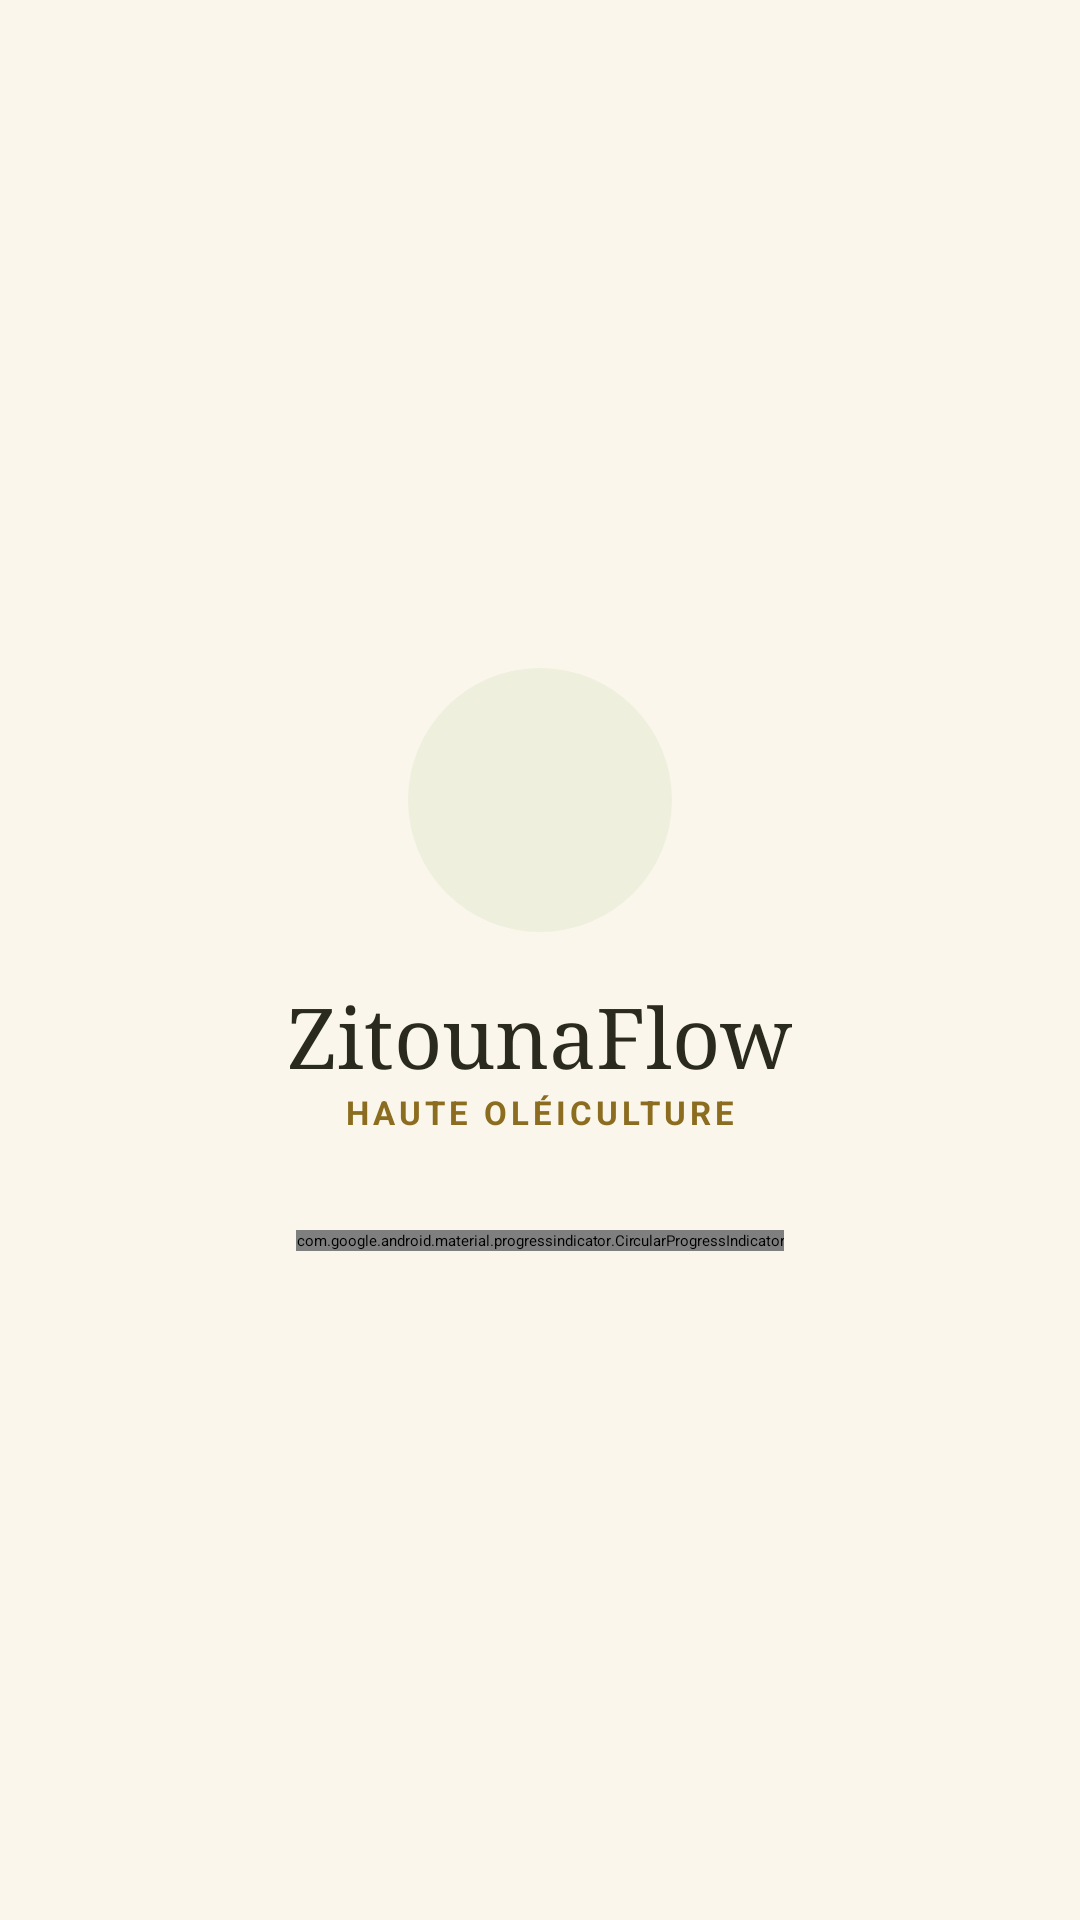

Write the Android layout XML for this screen, with the resource values it uses.
<!-- AndroidManifest.xml: application theme Theme.ZitounaProject -->
<!-- res/layout/activity_main.xml -->
<?xml version="1.0" encoding="utf-8"?>
<LinearLayout xmlns:android="http://schemas.android.com/apk/res/android"
    xmlns:app="http://schemas.android.com/apk/res-auto"
    xmlns:tools="http://schemas.android.com/tools"
    android:id="@+id/main"
    android:layout_width="match_parent"
    android:layout_height="match_parent"
    android:background="@color/cream"
    android:gravity="center"
    android:orientation="vertical"
    tools:context=".MainActivity">

    <FrameLayout
        android:layout_width="88dp"
        android:layout_height="88dp"
        android:layout_gravity="center_horizontal"
        android:layout_marginTop="0dp"
        android:background="@drawable/bg_circle_olive_light">

        <ImageView
            android:layout_width="40dp"
            android:layout_height="40dp"
            android:layout_gravity="center"
            android:contentDescription="@null"
            android:src="@drawable/ic_leaf"
            app:tint="@color/olive_700" />
    </FrameLayout>

    <TextView
        android:layout_width="wrap_content"
        android:layout_height="wrap_content"
        android:layout_marginTop="16dp"
        android:text="@string/app_name"
        android:textAppearance="@style/TextAppearance.Zitouna.Display" />

    <TextView
        android:layout_width="wrap_content"
        android:layout_height="wrap_content"
        android:text="@string/app_tagline"
        android:textAppearance="@style/TextAppearance.Zitouna.Overline" />

    <com.google.android.material.progressindicator.CircularProgressIndicator
        android:layout_width="wrap_content"
        android:layout_height="wrap_content"
        android:layout_marginTop="32dp"
        android:indeterminate="true"
        app:indicatorColor="@color/olive_700" />
</LinearLayout>
<!-- resources referenced by this layout -->
<resources>
  <color name="cream">#FAF6EB</color>
  <color name="olive_700">#4E5D23</color>
  <!-- drawable bg_circle_olive_light (drawable) -->
  <?xml version="1.0" encoding="utf-8"?>
  <shape xmlns:android="http://schemas.android.com/apk/res/android" android:shape="oval">
      <solid android:color="@color/olive_100" />
  </shape>
  <string name="app_name">ZitounaFlow</string>
  <string name="app_tagline">Haute oléiculture</string>
  <style name="TextAppearance.Zitouna.Display" parent="TextAppearance.Material3.HeadlineMedium">
          <item name="android:fontFamily">serif</item>
          <item name="android:textColor">@color/ink</item>
          <item name="android:textSize">28sp</item>
      </style>
  <style name="TextAppearance.Zitouna.Overline" parent="TextAppearance.Material3.LabelSmall">
          <item name="android:textColor">@color/gold_dark</item>
          <item name="android:textSize">11sp</item>
          <item name="android:textStyle">bold</item>
          <item name="android:letterSpacing">0.12</item>
          <item name="android:textAllCaps">true</item>
      </style>
  <style name="Theme.ZitounaProject" parent="Base.Theme.ZitounaProject" />
  <color name="olive_100">#EEF0DD</color>
  <color name="ink">#2A2A1F</color>
  <color name="gold_dark">#8C6D1F</color>
  <color name="white">#FFFFFFFF</color>
  <color name="olive_900">#2F3A12</color>
  <color name="gold">#C9A24A</color>
  <color name="gold_light">#F3E7C4</color>
  <color name="muted">#7B7A66</color>
  <color name="stroke">#E6DEC6</color>
  <color name="error">#B3261E</color>
  <style name="Widget.Zitouna.Button" parent="Widget.Material3.Button">
          <item name="cornerRadius">28dp</item>
          <item name="android:minHeight">56dp</item>
          <item name="android:textAllCaps">false</item>
          <item name="android:textSize">15sp</item>
          <item name="android:letterSpacing">0</item>
          <item name="backgroundTint">@color/olive_700</item>
      </style>
  <style name="Widget.Zitouna.Button.Outlined" parent="Widget.Material3.Button.OutlinedButton">
          <item name="cornerRadius">28dp</item>
          <item name="android:minHeight">56dp</item>
          <item name="android:textAllCaps">false</item>
          <item name="android:textSize">15sp</item>
          <item name="android:letterSpacing">0</item>
          <item name="strokeColor">@color/olive_500</item>
          <item name="android:textColor">@color/olive_700</item>
      </style>
  <style name="Widget.Zitouna.TextInput" parent="Widget.Material3.TextInputLayout.OutlinedBox">
          <item name="boxCornerRadiusTopStart">14dp</item>
          <item name="boxCornerRadiusTopEnd">14dp</item>
          <item name="boxCornerRadiusBottomStart">14dp</item>
          <item name="boxCornerRadiusBottomEnd">14dp</item>
          <item name="boxBackgroundColor">@color/white</item>
          <item name="boxStrokeColor">@color/olive_700</item>
          <item name="hintTextColor">@color/olive_700</item>
      </style>
  <style name="Widget.Zitouna.Card" parent="Widget.Material3.CardView.Outlined">
          <item name="cardCornerRadius">20dp</item>
          <item name="cardBackgroundColor">@color/white</item>
          <item name="strokeColor">@color/stroke</item>
          <item name="cardElevation">0dp</item>
      </style>
  <color name="olive_500">#6B7A33</color>
</resources>
